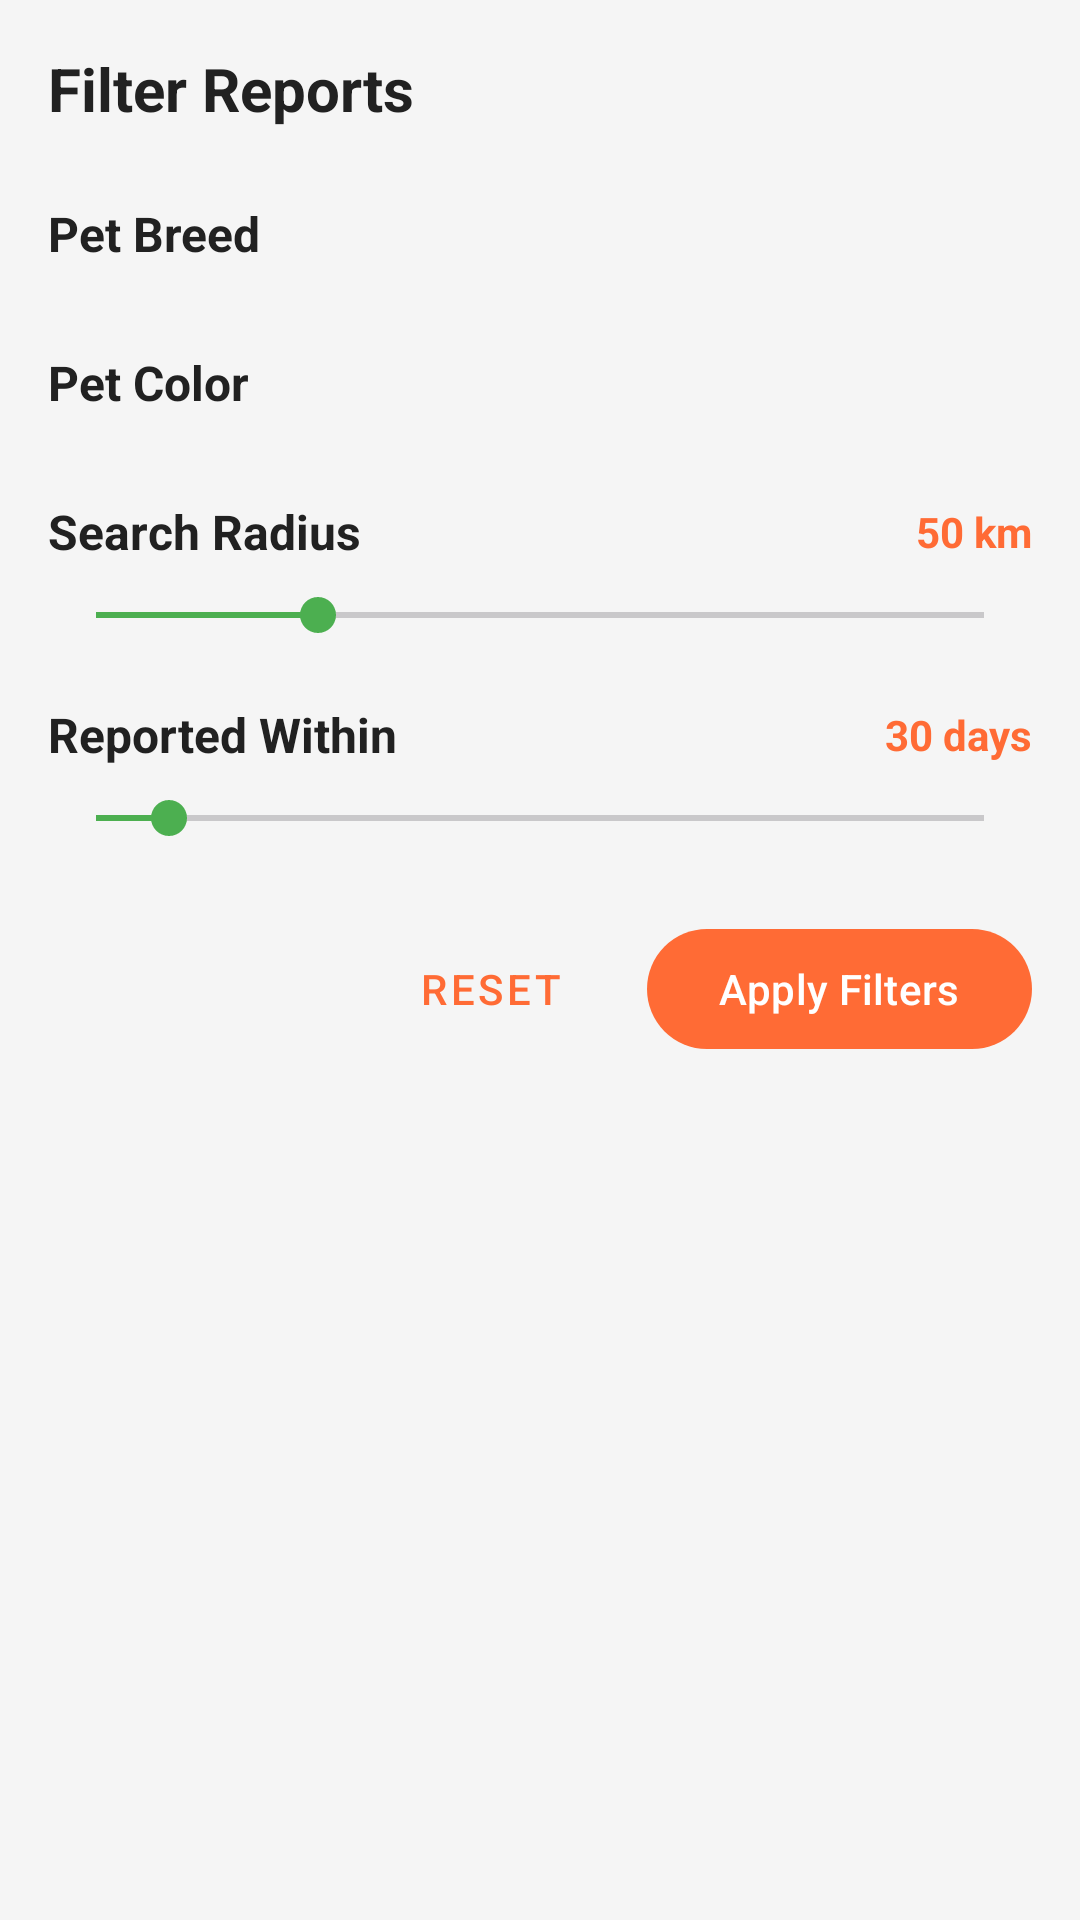

Reconstruct the res/layout file that produces this screen, plus the resources it refers to.
<!-- AndroidManifest.xml: application theme Theme.MissingPets -->
<!-- res/layout/fragment_filter_bottom_sheet.xml -->
<?xml version="1.0" encoding="utf-8"?>
<LinearLayout xmlns:android="http://schemas.android.com/apk/res/android"
    xmlns:app="http://schemas.android.com/apk/res-auto"
    android:layout_width="match_parent"
    android:layout_height="wrap_content"
    android:orientation="vertical"
    android:padding="16dp">

    
    <LinearLayout
        android:layout_width="match_parent"
        android:layout_height="wrap_content"
        android:orientation="horizontal"
        android:gravity="center_vertical"
        android:layout_marginBottom="24dp">

        <TextView
            android:layout_width="0dp"
            android:layout_height="wrap_content"
            android:layout_weight="1"
            android:text="Filter Reports"
            android:textSize="20sp"
            android:textStyle="bold"
            android:textColor="@color/text_primary" />

        <ImageView
            android:layout_width="24dp"
            android:layout_height="24dp"
            android:src="@drawable/ic_filter"
            android:contentDescription="Filter icon" />

    </LinearLayout>

    
    <TextView
        android:layout_width="match_parent"
        android:layout_height="wrap_content"
        android:text="Pet Breed"
        android:textSize="16sp"
        android:textStyle="bold"
        android:textColor="@color/text_primary"
        android:layout_marginBottom="8dp" />

    <com.google.android.material.chip.ChipGroup
        android:id="@+id/chipGroupBreeds"
        android:layout_width="match_parent"
        android:layout_height="wrap_content"
        android:layout_marginBottom="20dp"
        app:singleSelection="true"
        app:selectionRequired="false" />

    
    <TextView
        android:layout_width="match_parent"
        android:layout_height="wrap_content"
        android:text="Pet Color"
        android:textSize="16sp"
        android:textStyle="bold"
        android:textColor="@color/text_primary"
        android:layout_marginBottom="8dp" />

    <com.google.android.material.chip.ChipGroup
        android:id="@+id/chipGroupColors"
        android:layout_width="match_parent"
        android:layout_height="wrap_content"
        android:layout_marginBottom="20dp"
        app:singleSelection="true"
        app:selectionRequired="false" />

    
    <LinearLayout
        android:layout_width="match_parent"
        android:layout_height="wrap_content"
        android:orientation="horizontal"
        android:gravity="center_vertical"
        android:layout_marginBottom="8dp">

        <TextView
            android:layout_width="0dp"
            android:layout_height="wrap_content"
            android:layout_weight="1"
            android:text="Search Radius"
            android:textSize="16sp"
            android:textStyle="bold"
            android:textColor="@color/text_primary" />

        <TextView
            android:id="@+id/tvRadiusValue"
            android:layout_width="wrap_content"
            android:layout_height="wrap_content"
            android:text="50 km"
            android:textSize="14sp"
            android:textColor="@color/primary"
            android:textStyle="bold" />

    </LinearLayout>

    <SeekBar
        android:id="@+id/seekBarRadius"
        android:layout_width="match_parent"
        android:layout_height="wrap_content"
        android:layout_marginBottom="20dp"
        android:progress="50"
        android:max="200" />

    
    <LinearLayout
        android:layout_width="match_parent"
        android:layout_height="wrap_content"
        android:orientation="horizontal"
        android:gravity="center_vertical"
        android:layout_marginBottom="8dp">

        <TextView
            android:layout_width="0dp"
            android:layout_height="wrap_content"
            android:layout_weight="1"
            android:text="Reported Within"
            android:textSize="16sp"
            android:textStyle="bold"
            android:textColor="@color/text_primary" />

        <TextView
            android:id="@+id/tvDaysValue"
            android:layout_width="wrap_content"
            android:layout_height="wrap_content"
            android:text="30 days"
            android:textSize="14sp"
            android:textColor="@color/primary"
            android:textStyle="bold" />

    </LinearLayout>

    <SeekBar
        android:id="@+id/seekBarDays"
        android:layout_width="match_parent"
        android:layout_height="wrap_content"
        android:layout_marginBottom="24dp"
        android:progress="30"
        android:max="365" />

    
    <LinearLayout
        android:layout_width="match_parent"
        android:layout_height="wrap_content"
        android:orientation="horizontal"
        android:gravity="end">

        <com.google.android.material.button.MaterialButton
            android:id="@+id/btnReset"
            style="@style/Widget.MaterialComponents.Button.TextButton"
            android:layout_width="wrap_content"
            android:layout_height="wrap_content"
            android:text="Reset"
            android:layout_marginEnd="8dp" />

        <com.google.android.material.button.MaterialButton
            android:id="@+id/btnApply"
            android:layout_width="wrap_content"
            android:layout_height="wrap_content"
            android:text="Apply Filters" />

    </LinearLayout>

</LinearLayout>
<!-- resources referenced by this layout -->
<resources>
  <color name="primary">#FF6B35</color>
  <color name="text_primary">#212121</color>
  <style name="Theme.MissingPets" parent="Base.Theme.MissingPets" />
  <style name="Base.Theme.MissingPets" parent="Theme.Material3.DayNight.NoActionBar">
          
          <item name="colorPrimary">@color/primary</item>
          <item name="colorSecondary">@color/secondary</item>
          <item name="colorError">@color/error</item>
          <item name="android:colorBackground">@color/background</item>
          <item name="colorSurface">@color/surface</item>
      </style>
  <color name="secondary">#4CAF50</color>
  <color name="error">#F44336</color>
  <color name="background">#F5F5F5</color>
  <color name="surface">#FFFFFF</color>
</resources>
